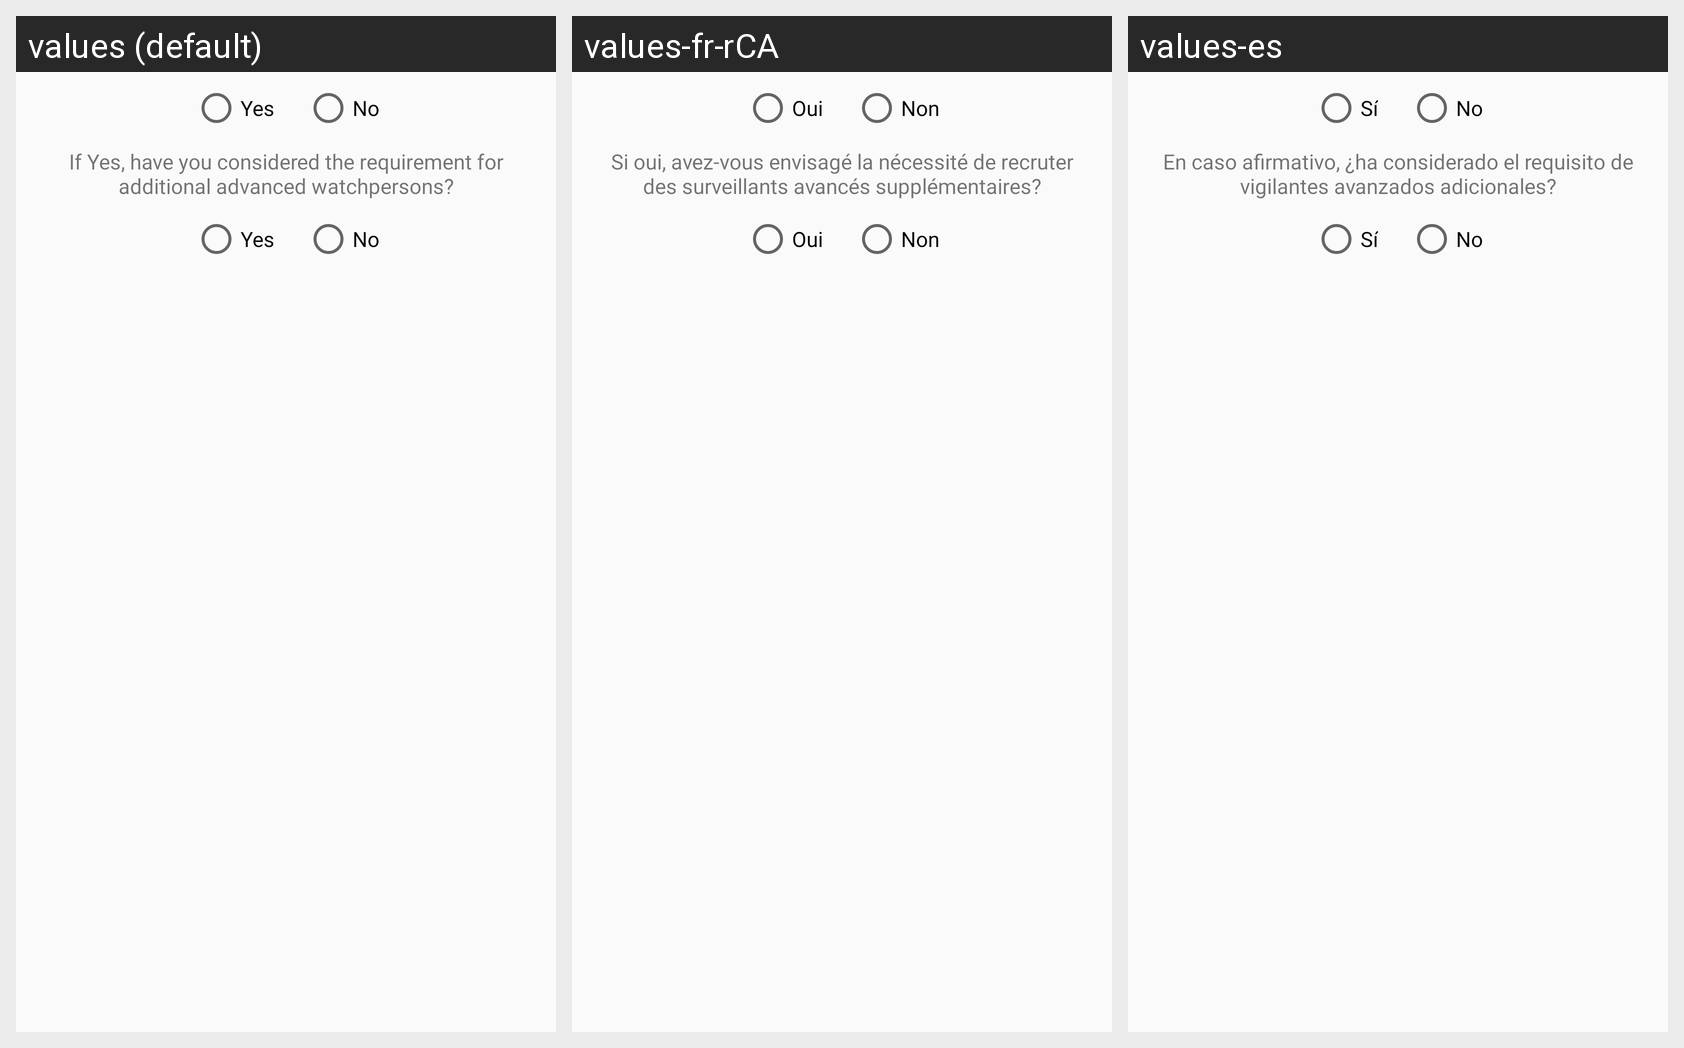

Locale-by-locale string values for the Android screen shown in this grid:
Android screen res/layout/briefing_radiobutton_row_12.xml rendered under 3 locales, left to right: values (default), values-fr-rCA, values-es. Device: Nexus 5 (rendered at 1080×1920; each locale shown at half size, 540×960, under a caption strip naming it); theme AppTheme.
Strings drawn on this screen, with the default value and each locale's value (text and hints the layout hard-codes, and strings that could not be matched under every locale, appear in the picture but are not listed):

briefing_yes
  values: Yes
  values-fr-rCA: Oui
  values-es: Sí

briefing_no
  values: No
  values-fr-rCA: Non
  values-es: No

briefing_advanced_watchpersons
  values: If Yes, have you considered the requirement for additional advanced watchpersons?
  values-fr-rCA: Si oui, avez-vous envisagé la nécessité de recruter des surveillants avancés supplémentaires?
  values-es: En caso afirmativo, ¿ha considerado el requisito de vigilantes avanzados adicionales?
